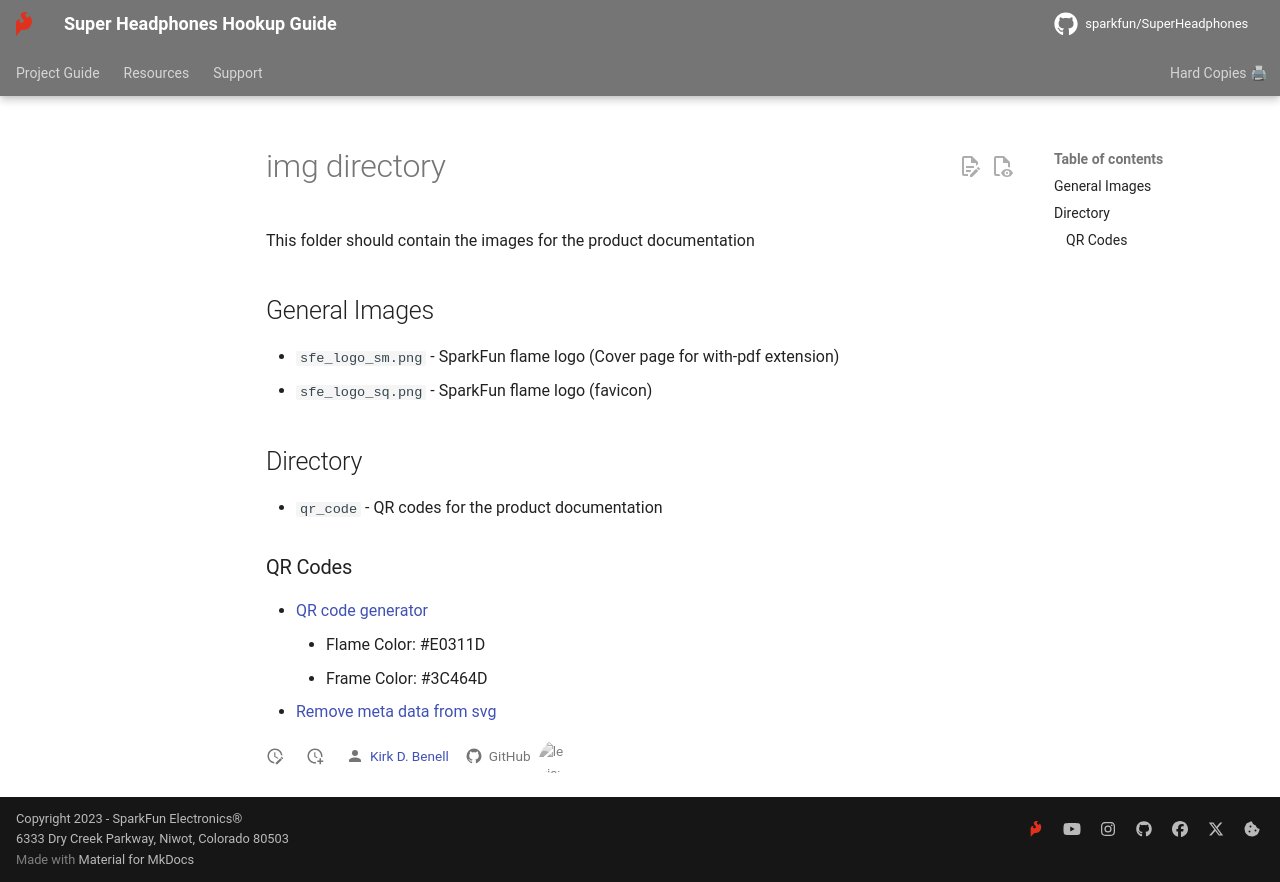

repository: sparkfun/SuperHeadphones · page: assets/img/index.html · generator: mkdocs

img directory
====================
This folder should contain the images for the product documentation

## General Images
* `sfe_logo_sm.png` - SparkFun flame logo (Cover page for with-pdf extension)
* `sfe_logo_sq.png` - SparkFun flame logo (favicon)

## Directory
* `qr_code` - QR codes for the product documentation


### QR Codes
* [QR code generator](https://qrgenerator.org/)
    * Flame Color: #E0311D
    * Frame Color: #3C464D
* [Remove meta data from svg](https://jakearchibald.github.io/svgomg/)
